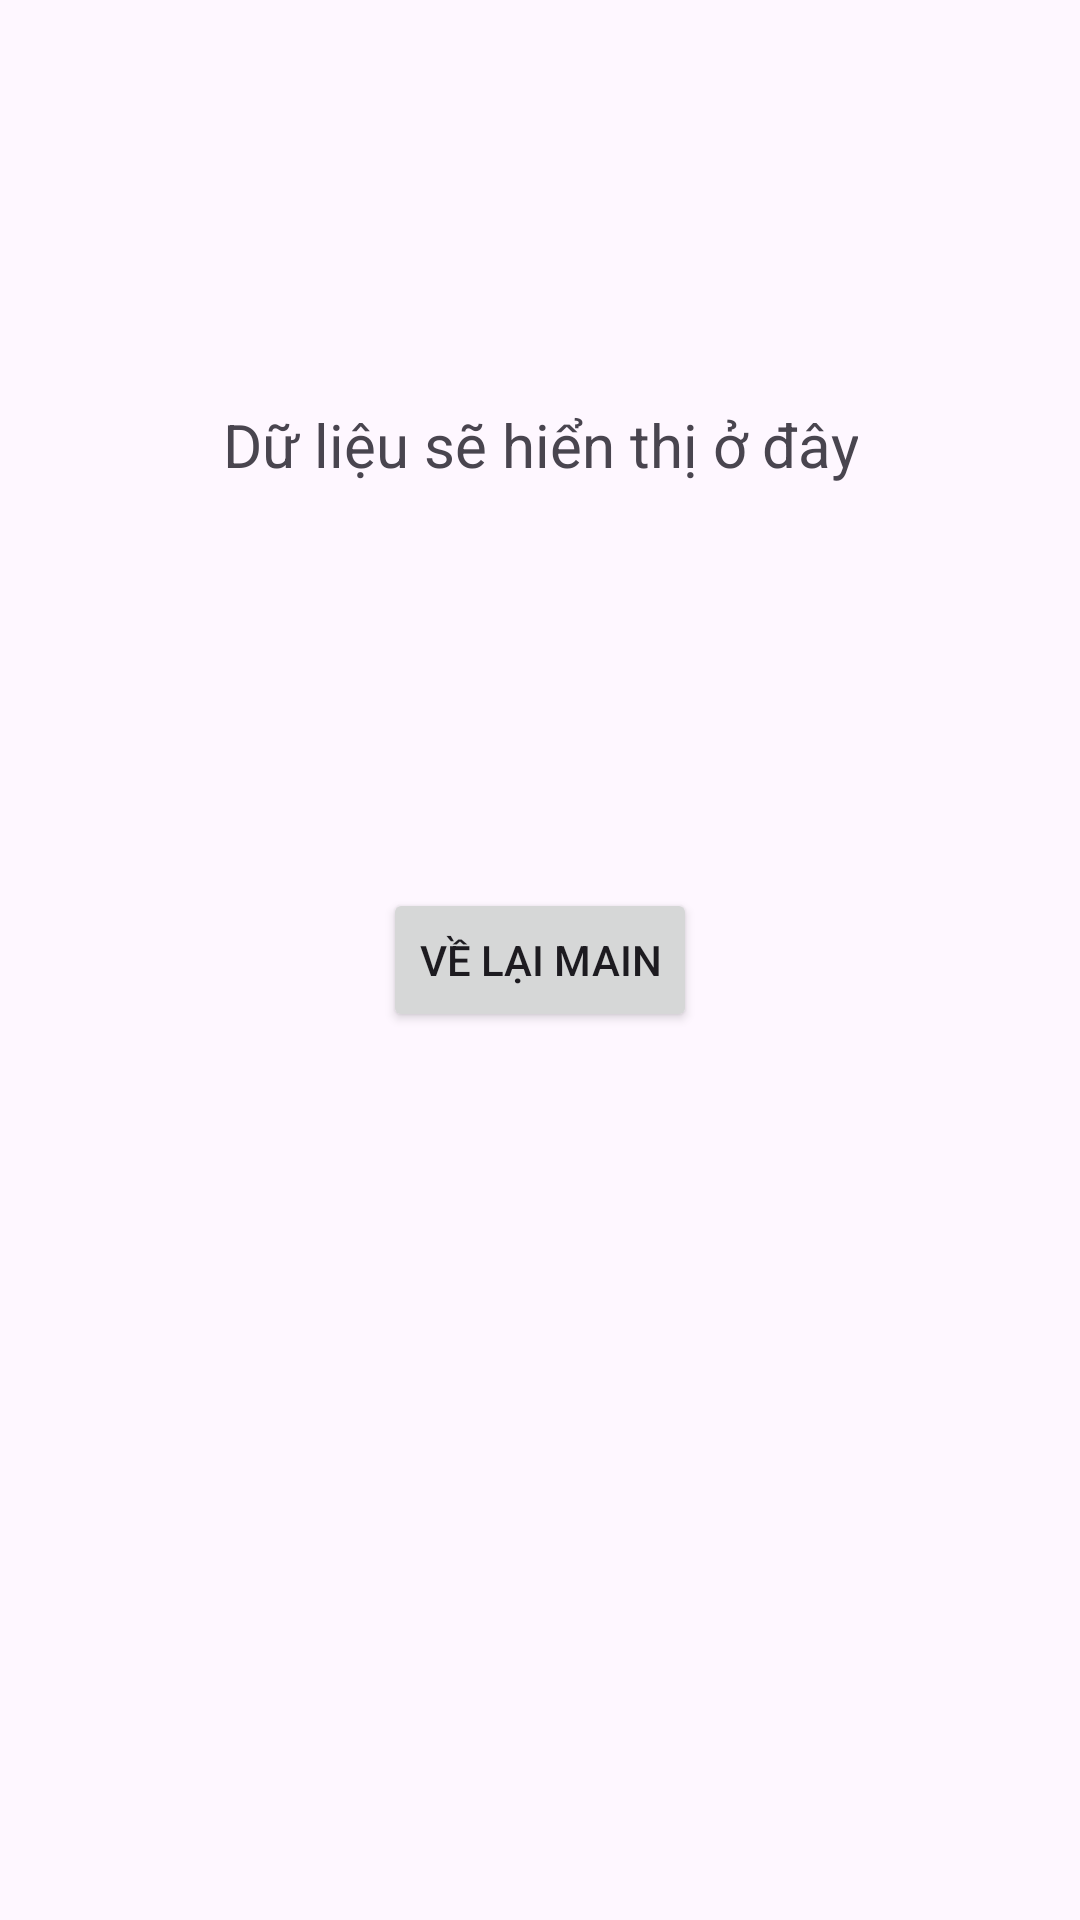

Reconstruct the res/layout file that produces this screen, plus the resources it refers to.
<!-- AndroidManifest.xml: application theme Theme.Btap -->
<!-- res/layout/activity_detail.xml -->
<?xml version="1.0" encoding="utf-8"?>
<androidx.constraintlayout.widget.ConstraintLayout xmlns:android="http://schemas.android.com/apk/res/android"
    xmlns:app="http://schemas.android.com/apk/res-auto"
    xmlns:tools="http://schemas.android.com/tools"
    android:id="@+id/main"
    android:layout_width="match_parent"
    android:layout_height="match_parent"
    tools:context=".DetailActivity">
    <Button
        android:id="@+id/btnGoToMain"
        android:layout_width="wrap_content"
        android:layout_height="wrap_content"
        android:text="Về lại Main"
    app:layout_constraintTop_toTopOf="parent"
    app:layout_constraintBottom_toBottomOf="parent"

    app:layout_constraintStart_toStartOf="parent"
    app:layout_constraintEnd_toEndOf="parent" />
    <TextView
        android:id="@+id/tvHienThi"
        android:layout_width="wrap_content"
        android:layout_height="wrap_content"
        android:text="Dữ liệu sẽ hiển thị ở đây"
        android:textSize="20sp"
        android:textAlignment="center"
        app:layout_constraintTop_toTopOf="parent"
        app:layout_constraintBottom_toTopOf="@+id/btnGoToMain"
        app:layout_constraintStart_toStartOf="parent"
        app:layout_constraintEnd_toEndOf="parent" />

</androidx.constraintlayout.widget.ConstraintLayout>
<!-- resources referenced by this layout -->
<resources>
  <style name="Theme.Btap" parent="Base.Theme.Btap" />
  <style name="Base.Theme.Btap" parent="Theme.Material3.DayNight.NoActionBar">
          
          
      </style>
</resources>
